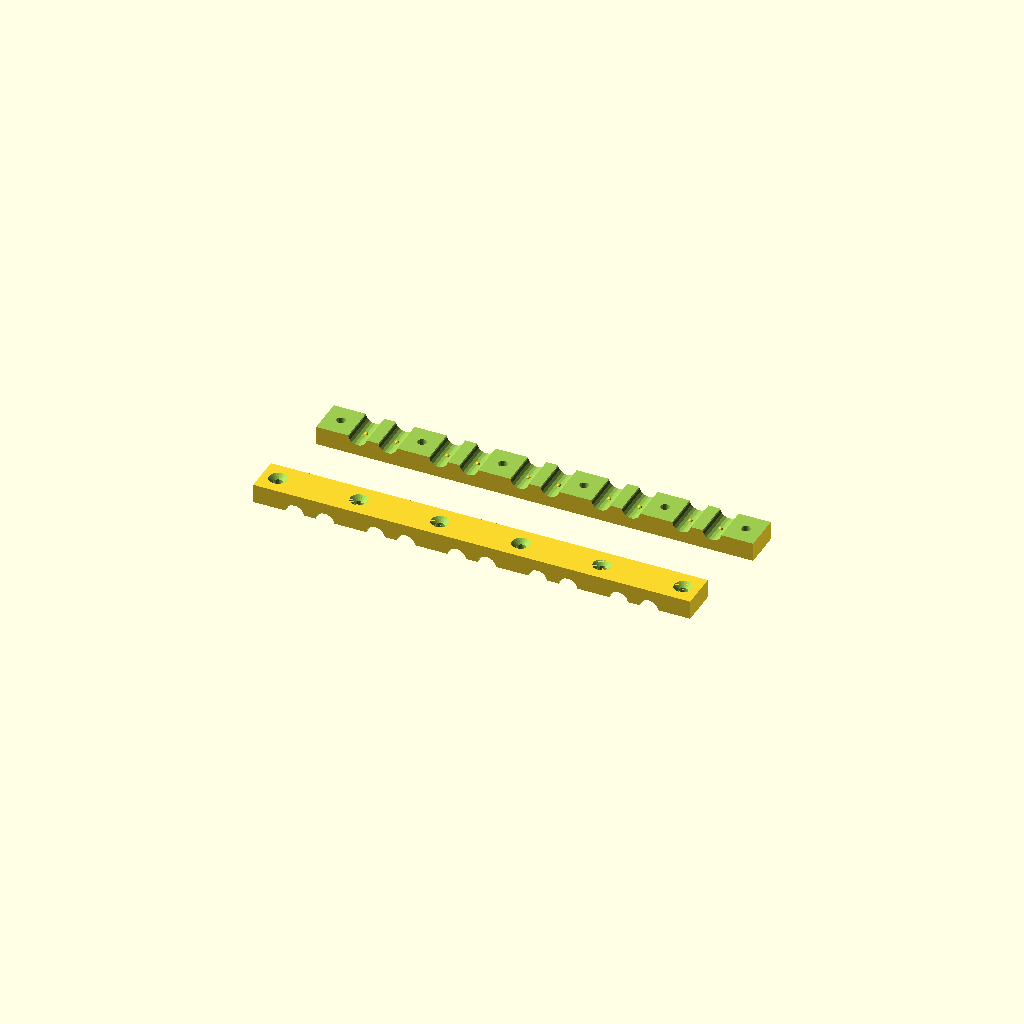
Cell 1: the model at its default parameters.
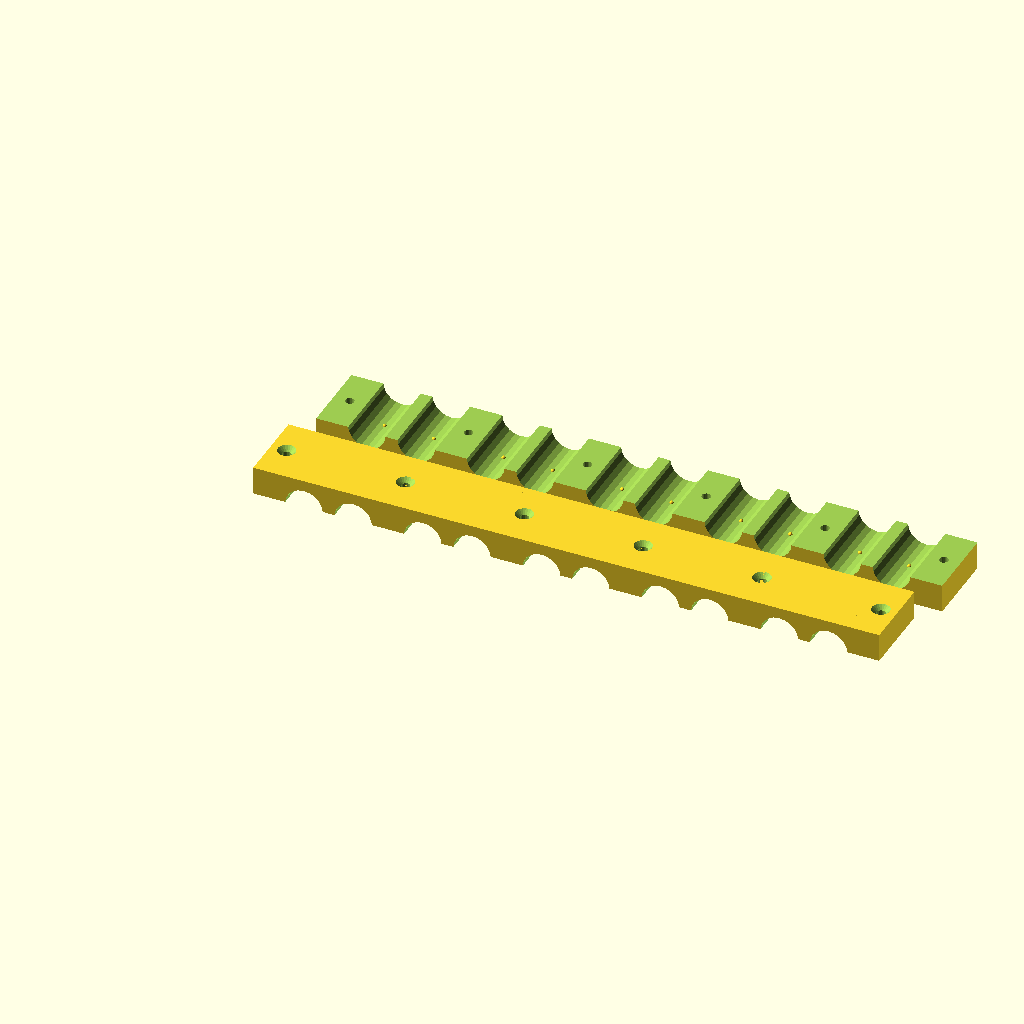
Cell 2: the same model with CABLE_DIA = 14.
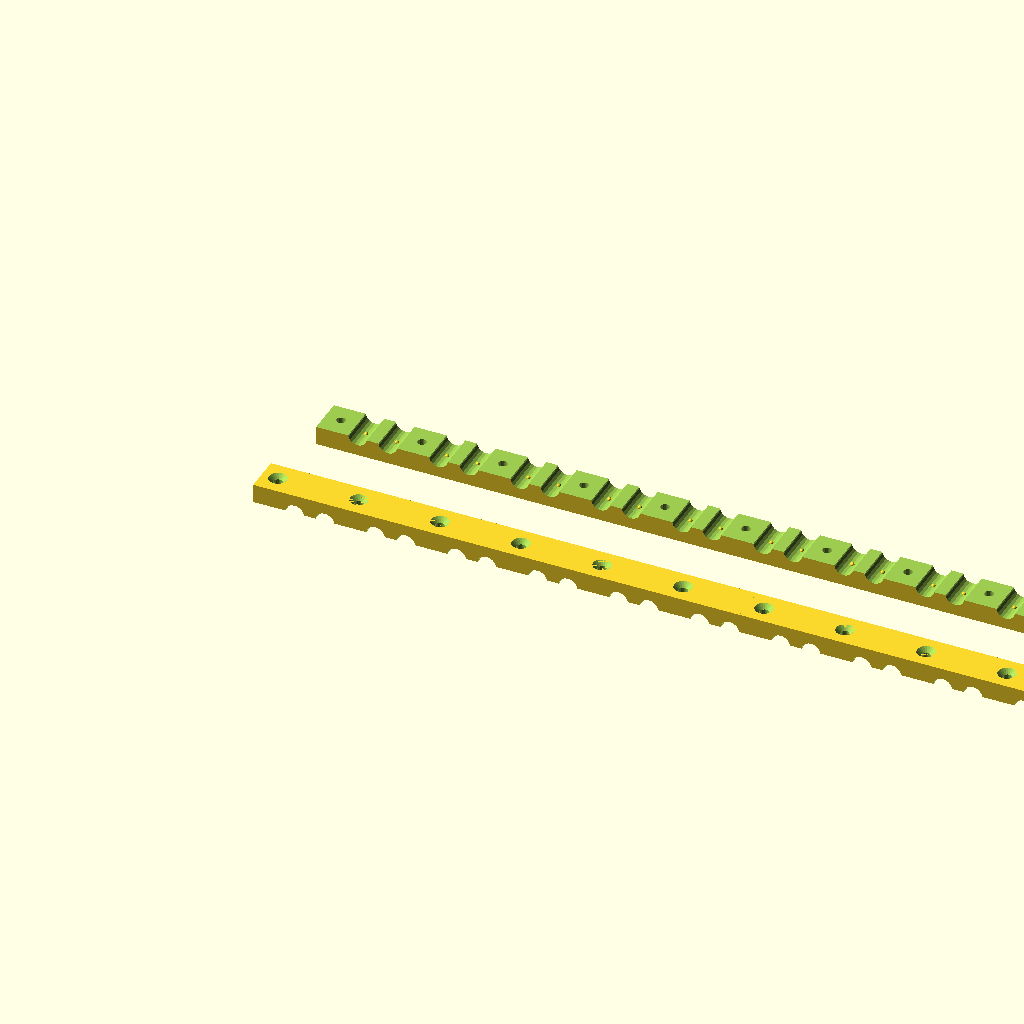
Cell 3: the same model with CABLE_QTY = 20.
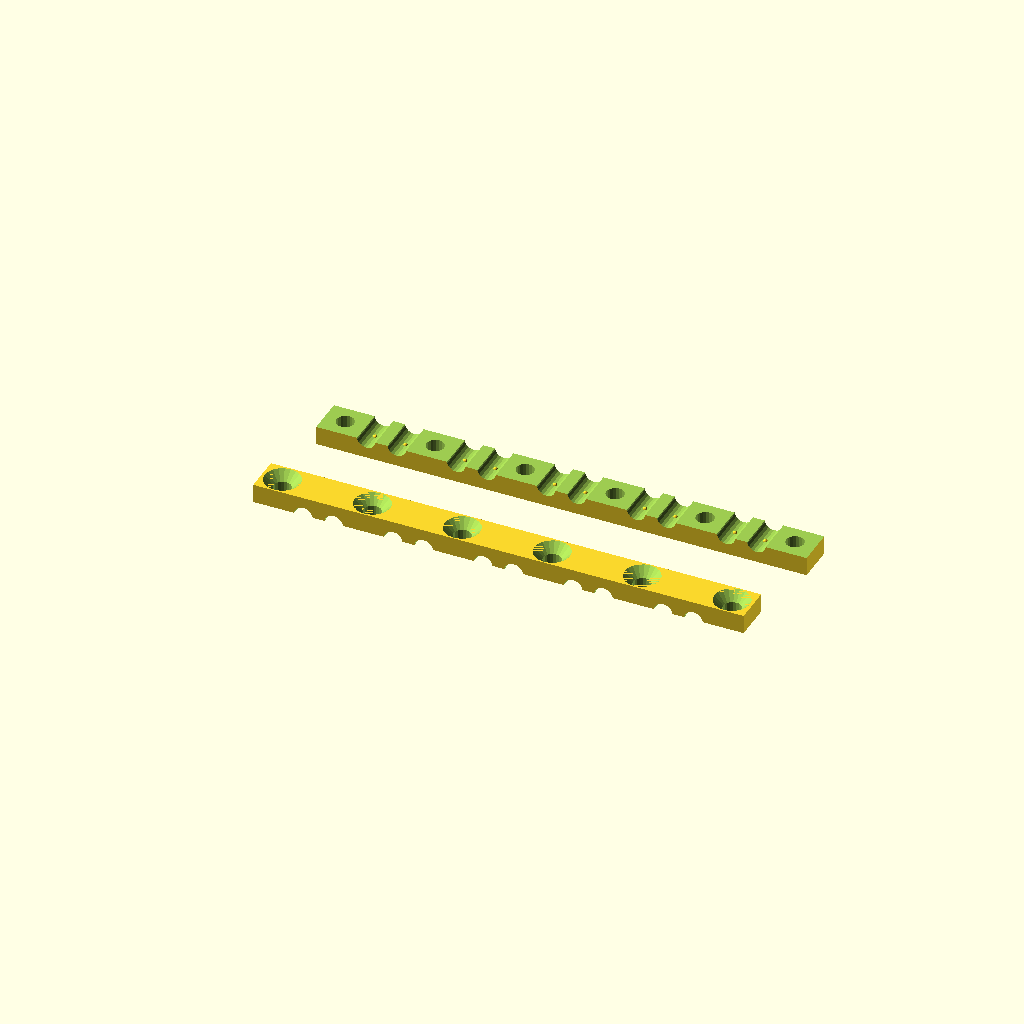
Cell 4: SCREW_DIA = 6.6 (everything else at default).
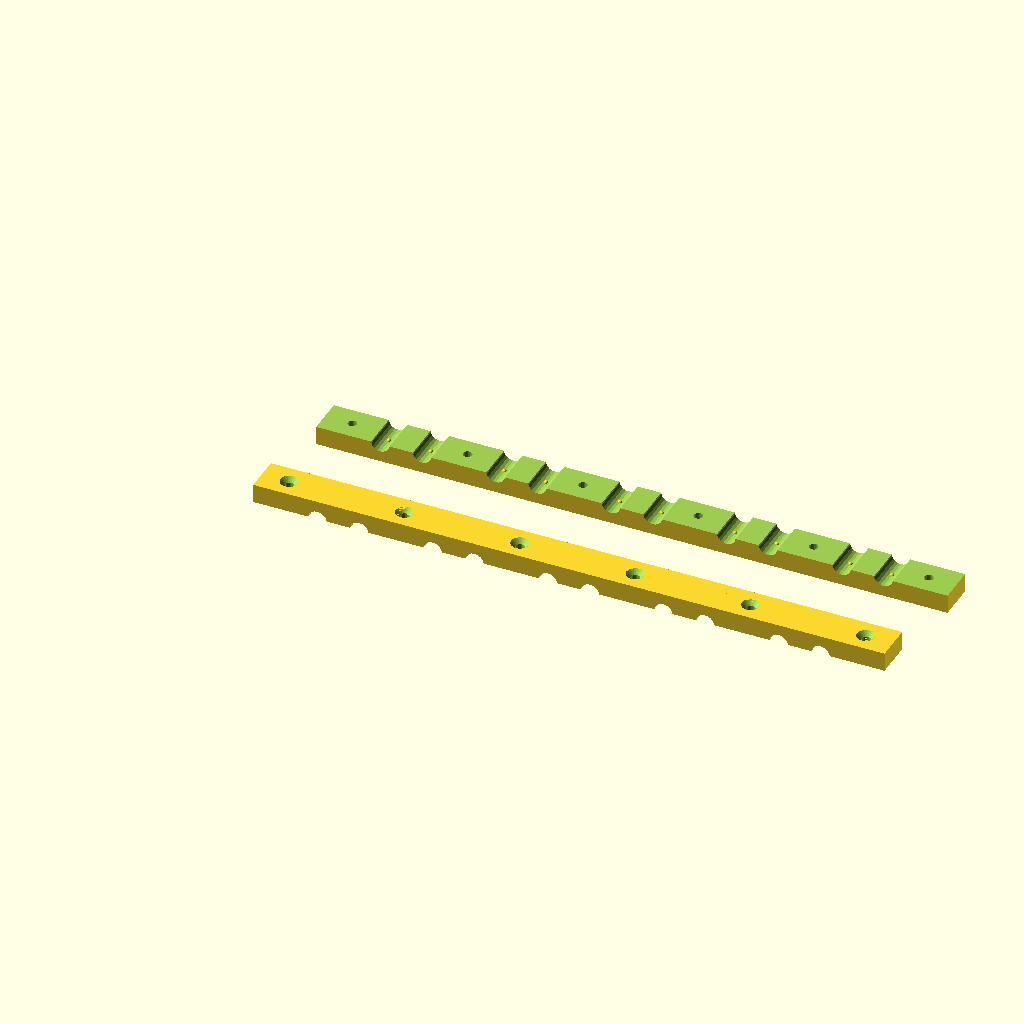
Cell 5: the same model with SPACING = 8.46666.
All cells are drawn from one camera (rotation 55°, 0°, 25°, orthographic, colour scheme Cornfield), so only the parameter changes between them.
The OpenSCAD source (cable-clamp/cable-clamp.scad):
CABLE_DIA = 7;
CABLE_QTY = 10;
SCREW_DIA = 3.3;

SPACING = 4.23333;
SCREW_W = SCREW_DIA + SPACING * 2;

BLOCK_W = SPACING + SCREW_DIA + SPACING + CABLE_DIA + SPACING + CABLE_DIA;

w = BLOCK_W * CABLE_QTY/2 + SPACING + SCREW_DIA + SPACING;
d = CABLE_DIA * 2;
h = 4 + CABLE_DIA + 4;

$fn = 20;

echo(str("Block width: ", BLOCK_W, " mm (fixing screw centers)"));

// FULL();

SQUISH_GAP = 1;

// Bottom
translate([0,100,0]) difference() {
  FULL();
  translate([-10,-10,(h - SQUISH_GAP)/2]) cube([w+20, d+20, h]);
}

// Top
translate([0,50,0]) difference() {
  FULL();
  translate([-10,-10,-1]) cube([w+20, d+20, (h + SQUISH_GAP)/2 + 1]);
}

module FULL() {
  difference() {
    W = BLOCK_W * CABLE_QTY / 2;
    for (x = [0 : BLOCK_W : W]) {
        translate([x,0,0 ]) BlockOfTwo(x == W);
    }
  }
}

module BlockOfTwo(NoCables=false) {
  KNOB = 0.75;
  W = NoCables ? SPACING + SCREW_DIA + SPACING : BLOCK_W;
  difference() {
    cube([W+0.01,d,h]);
    // Screwhole
    translate([SPACING + SCREW_DIA/2, d/2, -0.01]) {
      cylinder(d=SCREW_DIA, h=h+1);
      r=SCREW_DIA/2;
      translate([0,0,h-r+0.02]) cylinder(r1=r, r2=r*2, h=r);
    }
    if (!NoCables) {
      // Cable 1
      translate([BLOCK_W - CABLE_DIA/2, d/w, h/2]) rotate([90,0,0]) translate([0,0,-d/2]) cylinder(d=CABLE_DIA, h=d+1, center=true);
      // Cable 2
      translate([BLOCK_W - CABLE_DIA - SPACING - CABLE_DIA/2, d/w, h/2]) rotate([90,0,0]) translate([0,0,-d/2]) cylinder(d=CABLE_DIA, h=d+1, center=true);
    }
  }
  if (!NoCables) {
    // Cable 1 knob top
    translate([BLOCK_W - CABLE_DIA/2, d/w, h/2 + CABLE_DIA/2]) rotate([90,0,0]) translate([0,0,-d/2]) sphere(KNOB);
    // Cable 2 knob top
    translate([BLOCK_W - CABLE_DIA - SPACING - CABLE_DIA/2, d/w, h/2 + CABLE_DIA/2]) rotate([90,0,0]) translate([0,0,-d/2]) sphere(KNOB);
    // Cable 1 knob bottom
    translate([BLOCK_W - CABLE_DIA/2, d/w, h/2 - CABLE_DIA/2]) rotate([90,0,0]) translate([0,0,-d/2]) sphere(KNOB);
    // Cable 2 knob bottom
    translate([BLOCK_W - CABLE_DIA - SPACING - CABLE_DIA/2, d/w, h/2 - CABLE_DIA/2]) rotate([90,0,0]) translate([0,0,-d/2]) sphere(KNOB);
  }
}
Customizer parameters (derived from the source; name, type, default, range or options):
CABLE_DIA: number, default 7
CABLE_QTY: number, default 10
SCREW_DIA: number, default 3.3
SPACING: number, default 4.23333
SQUISH_GAP: number, default 1
